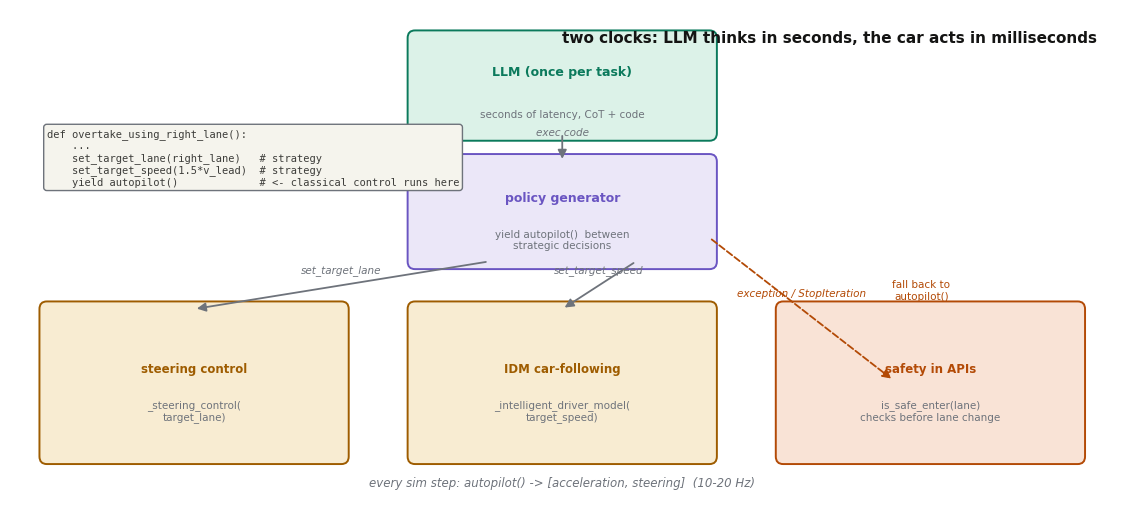

Source code (Python): (Note: this script raises an exception after producing the figure.)
"""The handoff loop: LLM policy sets strategic params; classical controllers act every step."""
import matplotlib
matplotlib.use("Agg")
import matplotlib.pyplot as plt
from matplotlib.patches import FancyBboxPatch, FancyArrowPatch

plt.rcParams["font.family"] = "DejaVu Sans"
plt.rcParams["font.size"] = 8.5

IN, OUT, OP, ALT, LOSS, WIRE = "#1a6fa3", "#9e5c00", "#0b7a5c", "#6a55c2", "#b34a06", "#6e737b"

fig, ax = plt.subplots(figsize=(12, 5.2))
ax.set_xlim(0, 12)
ax.set_ylim(0, 5.2)
ax.axis("off")

def box(x, y, w, h, label, sub, fc, ec, fs=9):
    b = FancyBboxPatch((x, y), w, h, boxstyle="round,pad=0.08", fc=fc, ec=ec, lw=1.4)
    ax.add_patch(b)
    ax.text(x + w / 2, y + h / 2 + 0.14, label, ha="center", va="center",
            fontsize=fs, weight="bold", color=ec)
    ax.text(x + w / 2, y + h / 2 - 0.3, sub, ha="center", va="center",
            fontsize=7.5, color=WIRE)
    return b

def arrow(x1, y1, x2, y2, label=None, ls="-", c=WIRE):
    a = FancyArrowPatch((x1, y1), (x2, y2), arrowstyle="-|>", mutation_scale=13,
                        lw=1.3, color=c, linestyle=ls)
    ax.add_patch(a)
    if label:
        ax.text((x1 + x2) / 2, (y1 + y2) / 2 + 0.13, label, ha="center",
                fontsize=7.5, color=c, style="italic")

# LLM one-shot at top
box(4.4, 3.9, 3.2, 1.0, "LLM (once per task)", "seconds of latency, CoT + code", "#dcf2e8", OP, fs=9)
ax.text(6.0, 4.85, "two clocks: LLM thinks in seconds, the car acts in milliseconds",
        fontsize=11, weight="bold", color="#141413")

# policy generator
box(4.4, 2.55, 3.2, 1.05, "policy generator", "yield autopilot()  between\nstrategic decisions", "#ebe7f8", ALT, fs=9)
arrow(6.0, 3.9, 6.0, 3.6, "exec code")

# classical control at bottom
box(0.4, 0.5, 3.2, 1.55, "steering control", "_steering_control(\ntarget_lane)", "#f8ecd2", OUT, fs=8.5)
box(4.4, 0.5, 3.2, 1.55, "IDM car-following", "_intelligent_driver_model(\ntarget_speed)", "#f8ecd2", OUT, fs=8.5)
box(8.4, 0.5, 3.2, 1.55, "safety in APIs", "is_safe_enter(lane)\nchecks before lane change", "#f9e3d6", LOSS, fs=8.5)
ax.text(6.0, 0.18, "every sim step: autopilot() -> [acceleration, steering]  (10-20 Hz)",
        ha="center", fontsize=8.5, color=WIRE, style="italic")

# arrows down: strategic params
arrow(5.2, 2.55, 2.0, 2.05, "set_target_lane")
arrow(6.8, 2.55, 6.0, 2.05, "set_target_speed")

# exception fallback
arrow(7.6, 2.8, 9.6, 1.3, "exception / StopIteration", ls="--", c=LOSS)
ax.text(9.9, 2.15, "fall back to\nautopilot()", fontsize=7.5, color=LOSS, ha="center")

# example code snippet
ax.text(0.4, 3.35,
        'def overtake_using_right_lane():\n'
        '    ...\n'
        '    set_target_lane(right_lane)   # strategy\n'
        '    set_target_speed(1.5*v_lead)  # strategy\n'
        '    yield autopilot()             # <- classical control runs here',
        fontsize=7.5, family="monospace", color="#3d3d3a",
        bbox=dict(boxstyle="round,pad=0.3", fc="#f5f4ed", ec=WIRE))

plt.tight_layout()
plt.savefig("/home/hatch/workspace/your_files/paper-xray-100/papers/078-Agent-lampilot/fig-yield-loop.png",
            dpi=150, bbox_inches="tight")
print("saved fig-yield-loop.png")
